Run: headless pygame with SDL's dummy video driver; simulated clock (each Clock.tick advances the game by its frame time, no real sleeping); random seed 0; keys injected as events and as key.get_pressed() state; no mouse input.
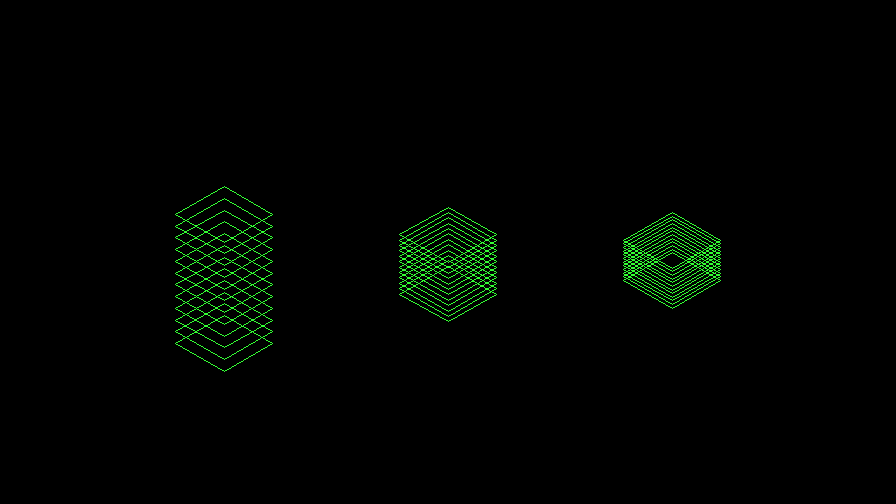
Frame 1 of 4 · flips 1–60 · no input
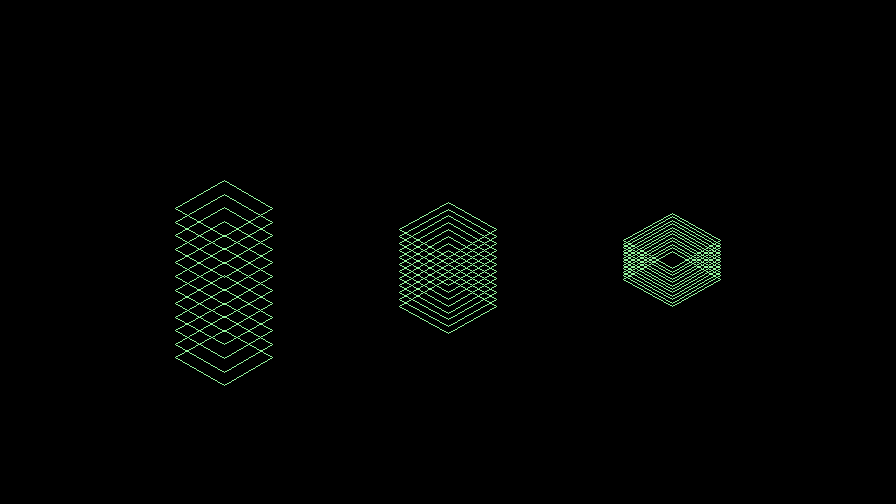
Frame 2 of 4 · flips 61–180 · tapped SPACE, RETURN · held RIGHT (→), D
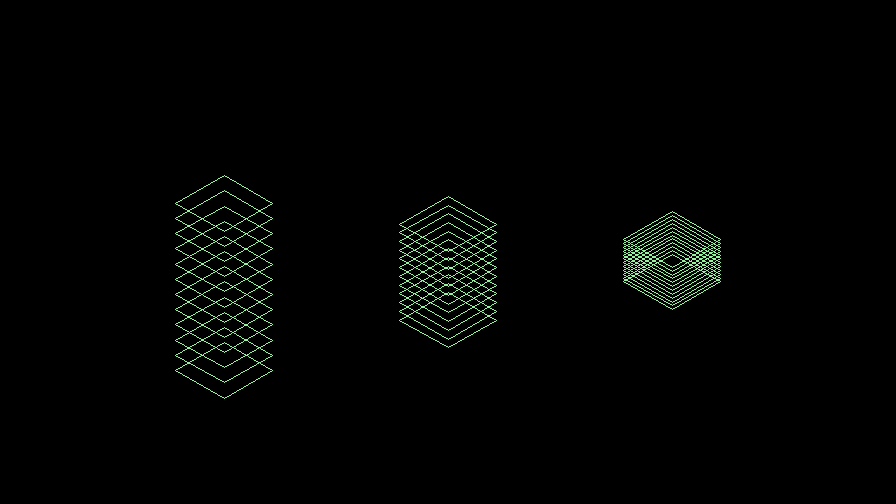
Frame 3 of 4 · flips 181–300 · held DOWN (↓), S
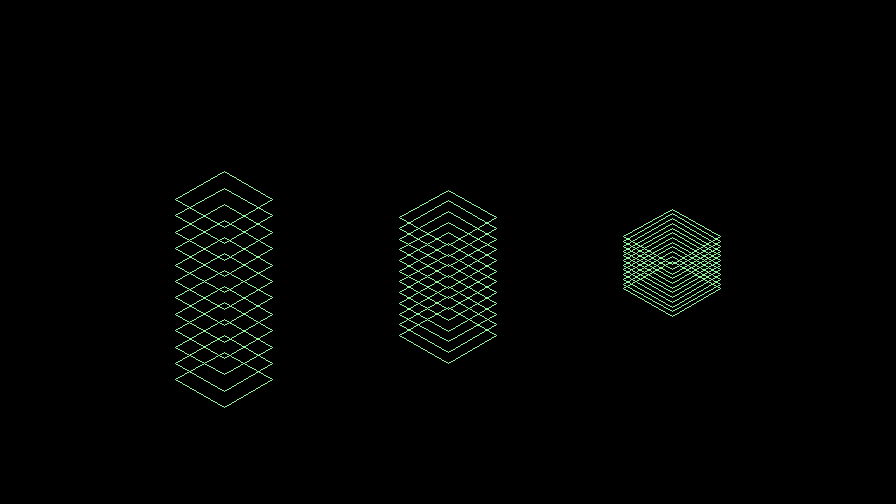
Frame 4 of 4 · flips 301–420 · held LEFT (←), A, UP (↑), W

The pygame program that drew these frames:

import pygame
import math
import random

# Constants from original logic
UU = 80       
K, M = 0.866, 0.866
N, S = 0.5, -0.5

# Visual Style
BLACK = (0, 0, 0)
BORDER_PADDING = 30 

def project(x, y, z):
    """Isometric Projection Math"""
    c = x * K + y * M
    d = x * N + y * S - z
    return c, d

def run_simulation():
    pygame.init()
    
    # Window size (896x504)
    WIDTH, HEIGHT = 896, 504
    screen = pygame.display.set_mode((WIDTH, HEIGHT), pygame.RESIZABLE)
    pygame.display.set_caption("Spring Coil - [Space] Change Color, [Esc] Quit")
    
    clock = pygame.time.Clock()
    
    # State variables
    running = True
    frame = 0
    wire_color = (51, 255, 51) # Starting Retro Green
    
    while running:
        W, H = screen.get_size()
        screen.fill(BLACK)
        
        # Event Handling
        for event in pygame.event.get():
            if event.type == pygame.QUIT:
                running = False
            
            if event.type == pygame.KEYDOWN:
                if event.key == pygame.K_ESCAPE:
                    running = False
                
                if event.key == pygame.K_SPACE:
                    # Generate a random bright color
                    wire_color = (random.randint(50, 255), 
                                  random.randint(50, 255), 
                                  random.randint(50, 255))
        
        # Base scale 
        full_fit_scale = (H - (BORDER_PADDING * 2)) / 160
        scale = full_fit_scale * 0.25 
        
        for j in range(3):
            # Staggered Sine Wave for Spring Motion
            offset_stretch = 1.5 + math.sin((frame + j * 20) * 0.05) * 1.0
            
            v_off = (W / 4) * (j + 1)
            u_off = H / 2 
            
            for i in range(0, 111, 10):
                z_dyn = i * offset_stretch
                w_dyn = i * offset_stretch
                
                x, y = 0, 0
                c, d = project(x, y, z_dyn)
                
                data = [
                    (0, UU, w_dyn),
                    (UU, UU, None), 
                    (UU, 0, None),
                    (0, 0, None)
                ]
                
                curr_c, curr_d = c, d
                
                for dx, dy, dz in data:
                    target_z = z_dyn if dz is None else dz
                    x, y, z_dyn = dx, dy, target_z
                    
                    next_c, next_d = project(x, y, z_dyn)
                    
                    # Centering adjustments with dynamic Z
                    start_pos = (
                        v_off + (curr_c - UU * 0.866) * scale, 
                        u_off - (curr_d + (UU * 0.4 * offset_stretch)) * scale
                    )
                    end_pos = (
                        v_off + (next_c - UU * 0.866) * scale, 
                        u_off - (next_d + (UU * 0.4 * offset_stretch)) * scale
                    )
                    
                    pygame.draw.line(screen, wire_color, start_pos, end_pos, 1)
                    curr_c, curr_d = next_c, next_d

        pygame.display.flip()
        frame += 1
        clock.tick(60)

    pygame.quit()

if __name__ == "__main__":
    run_simulation()
